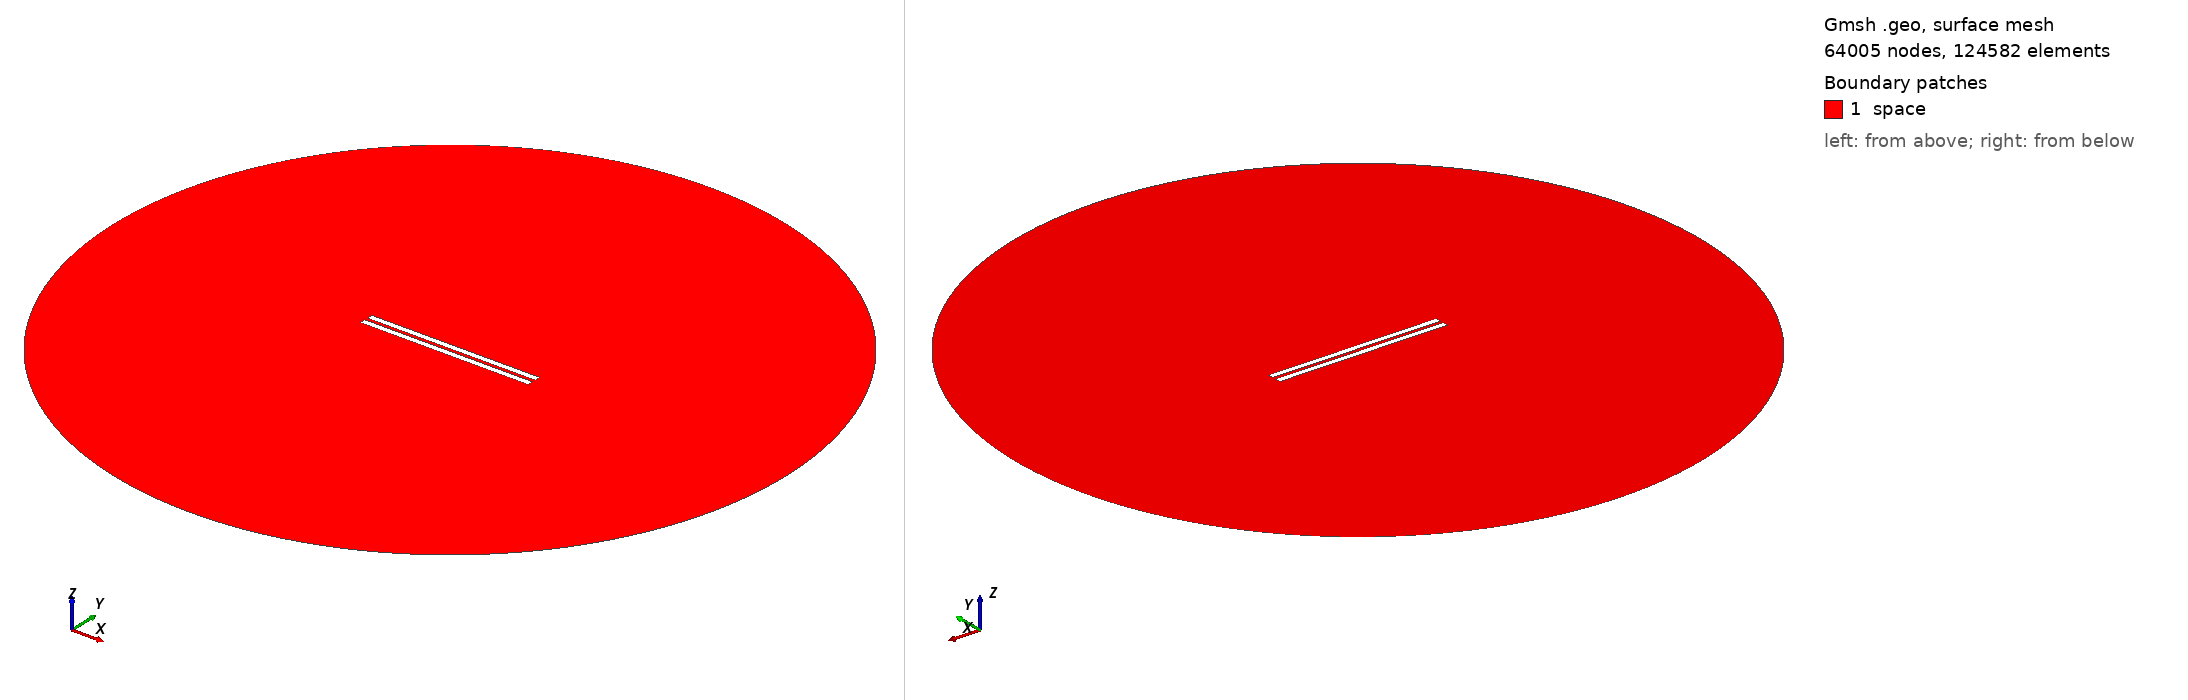

Gmsh geometry script, surface-meshed: 64005 nodes, 124582 surface elements. Boundary patches (legend numbers): 1 space. Left view from above one corner, right view from below the opposite corner. Legend entries are the model's physical surfaces. The drawing asked Gmsh for element sizes between 1% and 20% of the model's largest extent; the script's own settings can give other sizes.

=== geometry_overetch_0.27241379310344827.geo (drawn) ===
// Set the geometry kernel
SetFactory("OpenCASCADE");

//---------------------------------------
// Rectangles
//---------------------------------------

// Rectangle 1 (top)
Point(1) = {-49.727586206896554, 1, 0, 1.0};
Point(2) = {49.727586206896554, 1, 0, 1.0};
Point(3) = {49.727586206896554, 4.455172413793104, 0, 1.0};
Point(4) = {-49.727586206896554, 4.455172413793104, 0, 1.0};

Line(1) = {1, 2};
Line(2) = {2, 3};
Line(3) = {3, 4};
Line(4) = {4, 1};

Line Loop(1) = {1, 2, 3, 4};
Plane Surface(1) = {1};

Rotate { {0, 0, 1}, {-49.727586206896554, 1, 0}, 0 } {
  Surface{1};
}

// Rectangle 2 (bottom)
Point(5) = {-49.727586206896554, -1, 0, 1.0};
Point(6) = {49.727586206896554, -1, 0, 1.0};
Point(7) = {49.727586206896554, -4.455172413793104, 0, 1.0};
Point(8) = {-49.727586206896554, -4.455172413793104, 0, 1.0};

Line(5) = {5, 6};
Line(6) = {6, 7};
Line(7) = {7, 8};
Line(8) = {8, 5};

Line Loop(2) = {5, 6, 7, 8};
Plane Surface(2) = {2}; 


//---------------------------------------
// Circle
//---------------------------------------

// Define points
Point(9) = {0, 0, 0};        // Center
Point(10) = {200, 0, 0};     // Start point
Point(11) = {0, 200, 0};     // 90 degrees
Point(12) = {-200, 0, 0};    // 180 degrees
Point(13) = {0, -200, 0};    // 270 degrees

// Define circle arcs (each needs start, center, end)
Circle(9) = {10, 9, 11};
Circle(10) = {11, 9, 12};
Circle(11) = {12, 9, 13};
Circle(12) = {13, 9, 10};

// Define curve loop and surface if needed
Curve Loop(3) = {9, 10, 11, 12};
Surface(3) = {3};

//---------------------------------------
// Define Physical Groups
//---------------------------------------                

//--- Physical Curves
// Physical groups for boundaries
Physical Line("upper_plate", 10) = {1, 2, 3, 4};
Physical Line("lower_plate", 11) = {5, 6, 7, 8};
Physical Line("boundary", 20) = {9, 10, 11, 12};  

// Subtract Rectangles from Circle
BooleanDifference{ Surface{3}; Delete; }{ Surface{1}; Surface{2}; Delete; }
//--- Physical Surfaces
Physical Surface("space", 30) = {3};


//---------------------------------------
// Fine mesh near the plates
//--------------------------------------- 

// Define a distance field for mesh refinement
Field[1] = Distance;
Field[1].CurvesList = {1, 2, 3, 4, 5, 6, 7, 8};  // Rectangle curves
Field[1].NumPointsPerCurve = 200;

// Define threshold field to control mesh size based on distance to attractor
Field[2] = Threshold;
Field[2].IField = 1;
Field[2].LcMin = 0.1; // Minimum element size near the attractor
Field[2].LcMax = 10;  // Maximum element size away from the attractor
Field[2].DistMin = 0.01;
Field[2].DistMax = 40;

Background Field = 2;

//---------------------------------------
// 6. Generate the Mesh
//---------------------------------------
Mesh 2;  // 2D mesh generation
